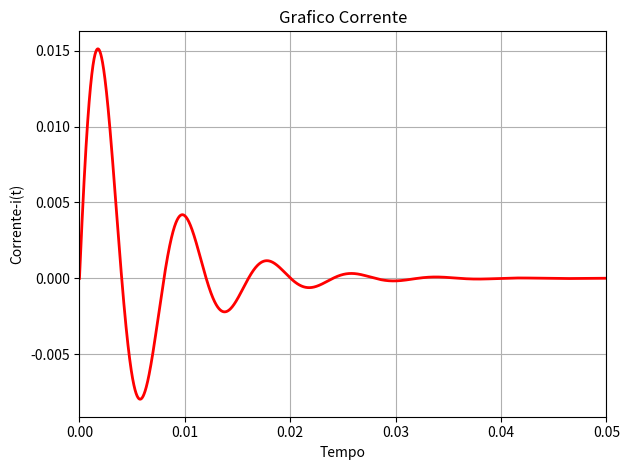
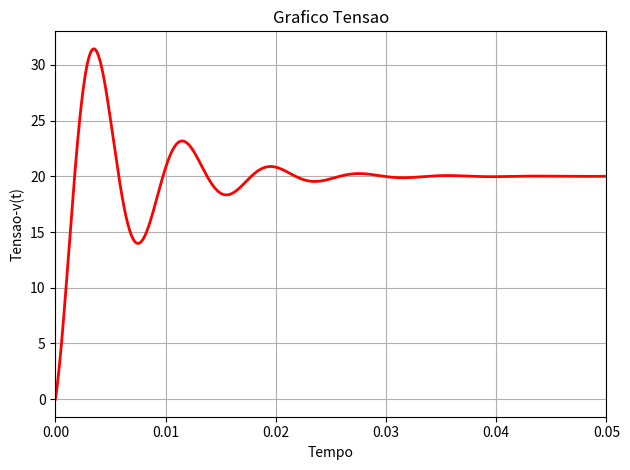

Python code for these plots, in order:
# [redacted]
#Matéria: Circuitos 2

#Definindo as bibliotecas
import math
import numpy as np
import matplotlib.pyplot as plt

#parametros escolhidos para realização dos graficos
R = 400
L = 1.25
C = 1.25e-6
A = 20
Wo = 1/(math.sqrt(L*C))
alfa = (R/(2*L))
r = math.sqrt(abs((pow(alfa,2))-(pow(Wo,2))))

#frequencia definida
t = np.arange(0, 5e-2, 1e-5)

#auxiliares
K1=A/(L*r)

#definindo a corrente pelos calculos realizados
iT = np. array([])
for i in t:
    iT =np.append(iT,(K1)*math.exp(-alfa*i)*math.sin(r*i))

#definindo a tensão pelos calculos realizados
vT = np. array([])
for i in t:
    vT = np.append(vT, ((A/(L*C*(alfa**2 + r**2))) - (A/(L*C*(r*math.sqrt(r**2 + alfa**2))))*math.exp(-alfa*i)*math.cos(r*i + math.atan2(alfa,r))))

#funções para plotar graficos
fig, ax1 = plt.subplots(1, 1)
fig2, ax2 = plt.subplots(1, 1)

#grafico corrente
ax1.plot(t, iT, 'r-', linewidth=2)
ax1.set_xlabel("Tempo")
ax1.set_ylabel("Corrente-i(t)")
ax1.grid(True)
ax1.set_title('Grafico Corrente')
ax1.set_xlim(0,5e-2)

#grafico tensao
ax2.plot(t, vT, 'r-', linewidth=2)
ax2.set_xlabel("Tempo")
ax2.set_ylabel("Tensao-v(t)")
ax2.grid(True)
ax2.set_title('Grafico Tensao')
ax2.set_xlim(0,5e-2)

fig.tight_layout()
fig2.tight_layout()

plt.show()

#fim